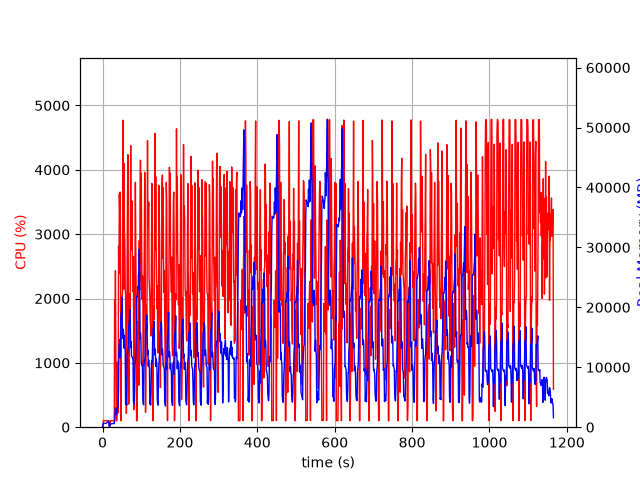

Source data for this figure (header and first rows):
elapsed_time, nproc, cpu, mem_real, mem_virtual
3.838539123535156e-05, 1, 0.0, 3.766, 7.395
1.005, 4, 0.0, 475, 31786
2.013, 4, 99.2, 645.7, 31970
3.021, 4, 100.3, 630.7, 31970
4.028, 4, 99.3, 632.2, 31970
5.035, 4, 99.2, 632.1, 31970
6.043, 4, 100.3, 632.6, 31970
7.051, 4, 99.2, 632.6, 31970
8.059, 4, 100.2, 632.8, 31970
9.067, 4, 100.1, 645.3, 31970
10.08, 4, 100.0, 700.2, 32074
11.09, 4, 99.0, 750.2, 32074
12.1, 4, 100.0, 796.2, 32138
13.11, 4, 98.9, 846.4, 32224
14.12, 4, 100.1, 904.3, 32320
15.13, 4, 100.0, 946.4, 32320
16.14, 4, 101.1, 982.4, 32320
17.15, 2, 24.7, 188.7, 28059
18.16, 2, 0.0, 132.6, 147.9
19.17, 2, 0.0, 421, 28925
20.18, 2, 100.1, 526.9, 29089
21.19, 2, 100.1, 536.9, 29089
22.2, 2, 100.1, 546.9, 29201
23.2, 2, 100.0, 552.9, 29201
24.22, 2, 100.2, 557.9, 29201
25.22, 2, 100.0, 579, 29329
26.23, 2, 99.0, 596.4, 29353
27.24, 2, 100.1, 610.4, 29353
28.25, 2, 100.1, 626.4, 29381
29.26, 2, 99.1, 643.6, 29381
30.27, 2, 97.1, 590.8, 29965
31.28, 2, 1974, 1103, 58726
32.29, 2, 1197, 1802, 59544
33.31, 2, 2431, 3216, 62360
34.32, 2, 1129, 2126, 63497
35.33, 2, 101.1, 2104, 63497
36.34, 2, 99.1, 2106, 63497
37.35, 2, 118.7, 2978, 66196
38.36, 2, 1008, 3254, 66356
39.37, 2, 221.8, 3390, 66465
40.38, 2, 236.9, 3368, 65953
41.39, 2, 2812, 6251, 69611
42.4, 2, 2386, 12988, 78857
43.42, 2, 3624, 13727, 85001
44.42, 2, 3353, 14614, 85001
45.44, 2, 3655, 11595, 85007
46.45, 2, 2522, 15678, 86463
47.46, 2, 101.2, 18604, 86463
48.46, 2, 1379, 18889, 86463
49.47, 2, 1975, 19456, 86488
50.48, 2, 1951, 21718, 93714
51.49, 2, 2110, 14956, 93767
52.51, 2, 4770, 14821, 93767
53.53, 2, 3474, 16375, 94865
54.54, 2, 2146, 15509, 94865
55.55, 2, 4102, 13196, 94865
56.57, 2, 3049, 15264, 94865
57.59, 2, 2867, 13345, 94865
58.59, 2, 2165, 12907, 94865
59.6, 2, 2049, 3788, 94865
... 1,092 more rows
